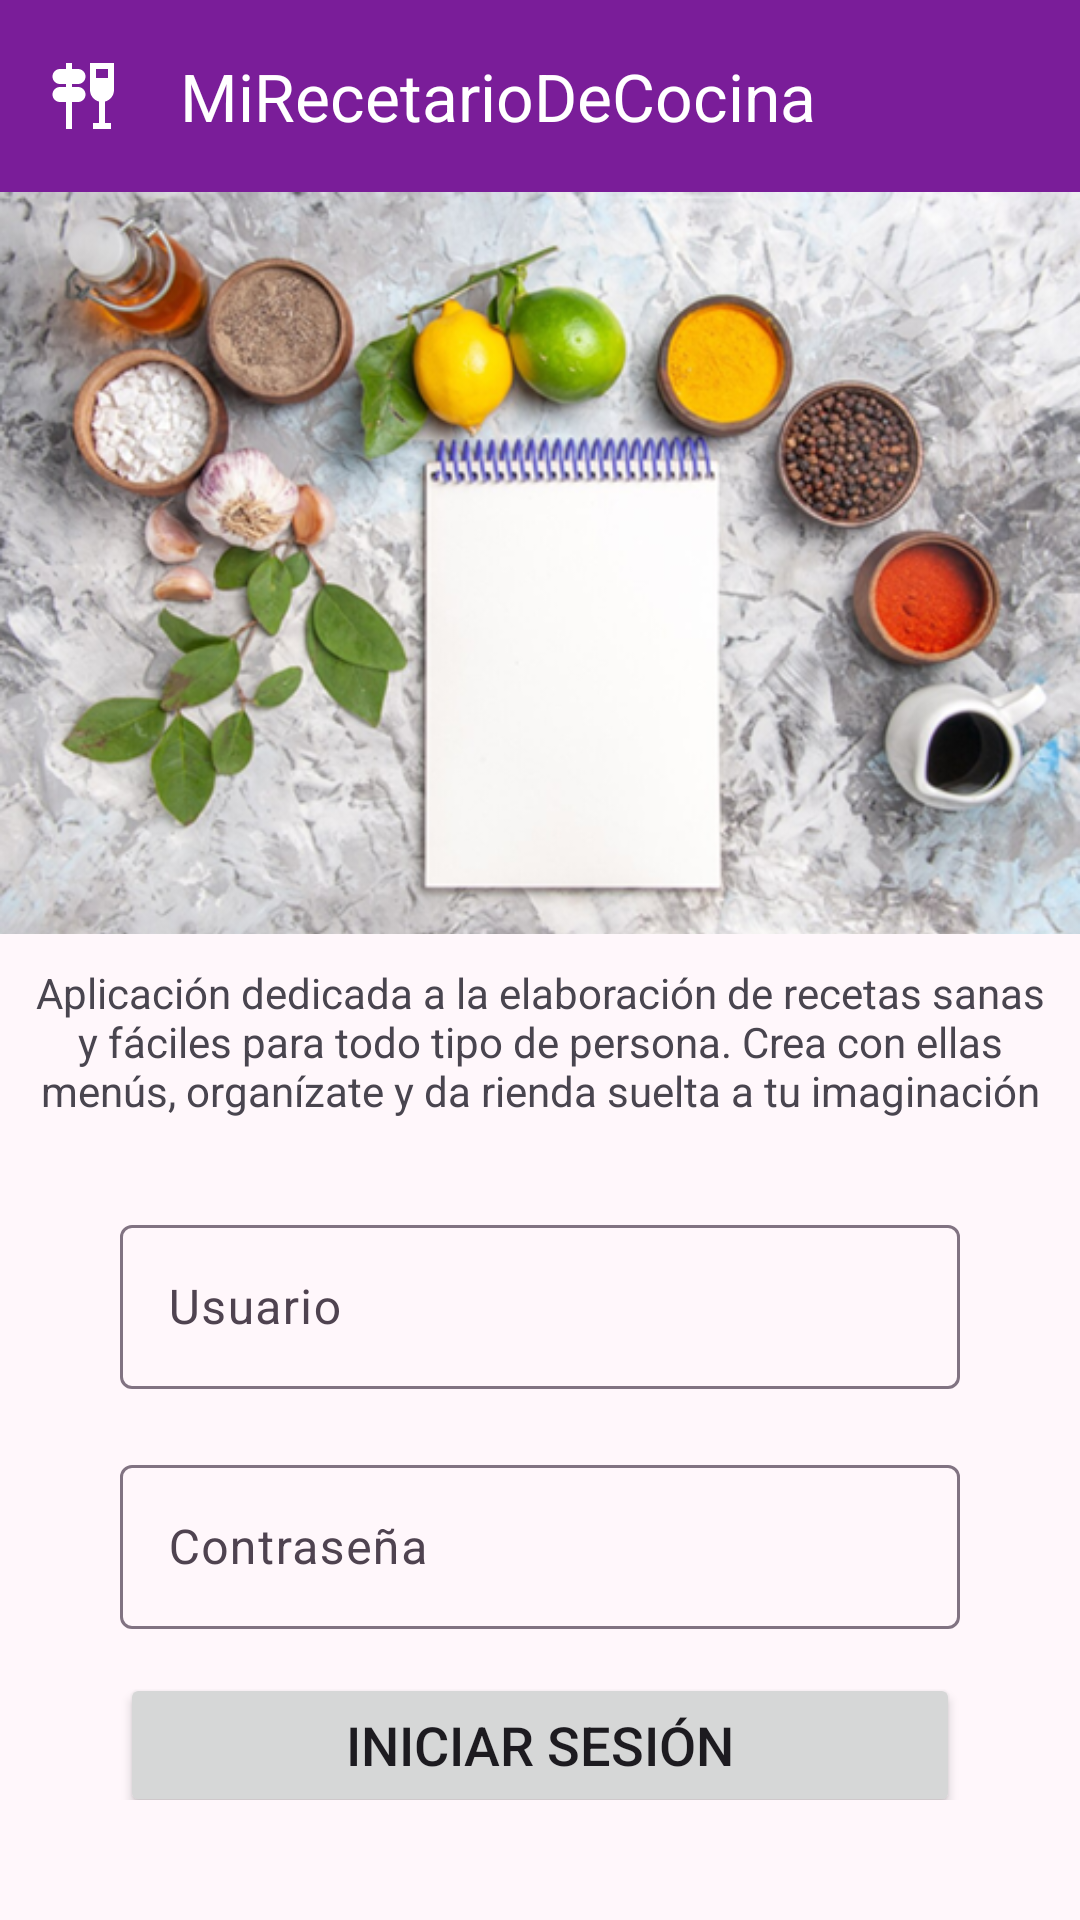

Reconstruct the res/layout file that produces this screen, plus the resources it refers to.
<!-- AndroidManifest.xml: application theme Theme.MiRecetarioDeCocina -->
<!-- res/layout/activity_main.xml -->
<?xml version="1.0" encoding="utf-8"?>
<androidx.coordinatorlayout.widget.CoordinatorLayout
    xmlns:android="http://schemas.android.com/apk/res/android"
    xmlns:tools="http://schemas.android.com/tools"
    xmlns:app="http://schemas.android.com/apk/res-auto"
    android:layout_width="match_parent"
    android:layout_height="match_parent"
    tools:context=".MainActivity">

    <androidx.constraintlayout.widget.ConstraintLayout
        android:layout_width="match_parent"
        android:layout_height="match_parent"
        android:orientation="vertical"
        app:layout_behavior="@string/appbar_scrolling_view_behavior">

        <include layout="@layout/top_app_bar"
            android:id="@+id/top_app_bar"
            android:layout_width="match_parent"
            android:layout_height="wrap_content"
            app:layout_constraintTop_toTopOf="parent"
            app:layout_constraintRight_toRightOf="parent"
            app:layout_constraintLeft_toLeftOf="parent"
            app:layout_constraintBottom_toTopOf="@id/imgApp"/>

        <ImageView
            android:id="@+id/imgApp"
            android:layout_width="match_parent"
            android:layout_height="wrap_content"
            android:adjustViewBounds="true"
            android:contentDescription="@string/m_inicio_mi_recetario_de_cocina"
            android:scaleType="centerCrop"
            android:src="@drawable/recetario1"
            app:layout_constraintLeft_toLeftOf="parent"
            app:layout_constraintRight_toRightOf="parent"
            app:layout_constraintTop_toBottomOf="@id/top_app_bar"
            app:layout_constraintBottom_toTopOf="@id/contentLogin" />

        <androidx.constraintlayout.widget.ConstraintLayout
            android:id="@+id/contentLogin"
            android:layout_width="match_parent"
            android:layout_height="0dp"
            app:layout_constraintTop_toBottomOf="@id/imgApp"
            app:layout_constraintLeft_toLeftOf="parent"
            app:layout_constraintRight_toRightOf="parent"
            app:layout_constraintBottom_toBottomOf="parent">

            <TextView
                android:id="@+id/presentacionApp"
                android:layout_width="match_parent"
                android:layout_height="wrap_content"
                android:text="@string/m_aplicacion_dedicada_a_la_elaboracion"
                android:paddingVertical="10dp"
                android:paddingHorizontal="10dp"
                android:textAlignment="center"
                app:layout_constraintTop_toTopOf="parent"
                app:layout_constraintRight_toRightOf="parent"
                app:layout_constraintLeft_toLeftOf="parent"
                app:layout_constraintBottom_toTopOf="@id/loginForm"/>

            <androidx.constraintlayout.widget.ConstraintLayout
                android:id="@+id/loginForm"
                android:layout_width="match_parent"
                android:layout_height="0dp"
                android:background="@drawable/layout_border"
                android:layout_marginHorizontal="20dp"
                android:layout_marginBottom="40dp"
                app:layout_constraintTop_toBottomOf="@id/presentacionApp"
                app:layout_constraintLeft_toLeftOf="parent"
                app:layout_constraintRight_toRightOf="parent"
                app:layout_constraintBottom_toBottomOf="parent">

                <com.google.android.material.textfield.TextInputLayout
                    android:id="@+id/userTextInput"
                    android:layout_width="match_parent"
                    android:layout_height="60dp"
                    android:layout_marginHorizontal="20dp"
                    android:layout_marginVertical="20dp"
                    android:hint="@string/m_usuario"
                    app:layout_constraintTop_toTopOf="parent"
                    app:layout_constraintLeft_toLeftOf="parent"
                    app:layout_constraintRight_toRightOf="parent"
                    app:layout_constraintBottom_toTopOf="@id/passwordLabel">

                    <com.google.android.material.textfield.TextInputEditText
                        android:id="@+id/userValue"
                        android:layout_width="match_parent"
                        android:layout_height="wrap_content"
                        android:maxLength="15"/>

                </com.google.android.material.textfield.TextInputLayout>


                <com.google.android.material.textfield.TextInputLayout
                    android:id="@+id/passwordLabel"
                    android:layout_width="match_parent"
                    android:layout_height="60dp"
                    android:layout_marginHorizontal="20dp"
                    android:layout_marginVertical="20dp"
                    android:hint="@string/m_contrasena"
                    app:layout_constraintTop_toBottomOf="@id/userTextInput"
                    app:layout_constraintLeft_toLeftOf="parent"
                    app:layout_constraintRight_toRightOf="parent">

                    <com.google.android.material.textfield.TextInputEditText
                        android:id="@+id/passwordValue"
                        android:inputType="textPassword"
                        android:layout_width="match_parent"
                        android:layout_height="wrap_content"
                        android:maxLength="15"/>

                </com.google.android.material.textfield.TextInputLayout>

                <Button
                    android:id="@+id/btnInicioSesion"
                    android:layout_width="match_parent"
                    android:layout_height="wrap_content"
                    android:layout_marginHorizontal="20dp"
                    android:layout_marginTop="20dp"
                    android:text="@string/m_btn_iniciar_sesion"
                    android:textSize="18sp"
                    app:layout_constraintBottom_toBottomOf="parent"
                    app:layout_constraintLeft_toLeftOf="parent"
                    app:layout_constraintRight_toRightOf="parent"
                    app:layout_constraintTop_toBottomOf="@id/passwordLabel" />

            </androidx.constraintlayout.widget.ConstraintLayout>

        </androidx.constraintlayout.widget.ConstraintLayout>

    </androidx.constraintlayout.widget.ConstraintLayout>

</androidx.coordinatorlayout.widget.CoordinatorLayout>
<!-- res/layout/top_app_bar.xml (included above) -->
<?xml version="1.0" encoding="utf-8"?>
<com.google.android.material.appbar.AppBarLayout
    xmlns:android="http://schemas.android.com/apk/res/android"
    xmlns:app="http://schemas.android.com/apk/res-auto"
    android:id="@+id/appBarLayout"
    android:layout_width="match_parent"
    android:layout_height="wrap_content"
    android:fitsSystemWindows="true"
    style="@style/Widget.MaterialComponents.AppBarLayout.PrimarySurface">

    <com.google.android.material.appbar.MaterialToolbar
        android:id="@+id/toolbar"
        android:layout_width="match_parent"
        android:layout_height="wrap_content"
        app:title="MiRecetarioDeCocina"
        app:titleTextColor="@color/cardview_light_background"
        app:popupTheme="@style/ThemeOverlay.AppCompat.Light"
        app:navigationIcon="@drawable/baseline_tapas_24"
        android:minHeight="?attr/actionBarSize" />

</com.google.android.material.appbar.AppBarLayout>
<!-- resources referenced by this layout -->
<resources>
  <!-- drawable baseline_tapas_24 (drawable) -->
  <vector xmlns:android="http://schemas.android.com/apk/res/android" android:height="24dp" android:tint="#FFFFFF" android:viewportHeight="24" android:viewportWidth="24" android:width="24dp">
        
      <path android:fillColor="@android:color/white" android:pathData="M22,10V1h-8v9c0,1.86 1.28,3.41 3,3.86V21h-2v2h6v-2h-2v-7.14C20.72,13.41 22,11.86 22,10zM20,3v3h-4V3H20zM12.5,11.5c0,1.38 -1.12,2.5 -2.5,2.5H8v9H6v-9H4c-1.38,0 -2.5,-1.12 -2.5,-2.5C1.5,10.12 2.62,9 4,9h2V8H4C2.62,8 1.5,6.88 1.5,5.5C1.5,4.12 2.62,3 4,3h2V1h2v2h2c1.38,0 2.5,1.12 2.5,2.5C12.5,6.88 11.38,8 10,8H8v1h2C11.38,9 12.5,10.12 12.5,11.5z"/>
      
  </vector>
  <string name="m_aplicacion_dedicada_a_la_elaboracion">Aplicación dedicada a la elaboración de recetas sanas y fáciles para todo tipo de persona. Crea con ellas menús, organízate y da rienda suelta a tu imaginación</string>
  <string name="m_btn_iniciar_sesion">Iniciar sesión</string>
  <string name="m_contrasena">Contraseña</string>
  <string name="m_inicio_mi_recetario_de_cocina">Inicio Mi Recetario de Cocina</string>
  <string name="m_usuario">Usuario</string>
  <style name="Theme.MiRecetarioDeCocina" parent="Base.Theme.MiRecetarioDeCocina" />
  <color name="md_theme_primary">#7A1D99</color>
  <color name="md_theme_onPrimary">#FFFFFF</color>
  <color name="md_theme_primaryContainer">#953BB3</color>
  <color name="md_theme_onPrimaryContainer">#FAD6FF</color>
  <color name="md_theme_secondary">#2B6195</color>
  <color name="md_theme_onSecondary">#FFFFFF</color>
  <color name="md_theme_secondaryContainer">#94C5FF</color>
  <color name="md_theme_onSecondaryContainer">#165184</color>
  <color name="md_theme_tertiary">#566422</color>
  <color name="md_theme_onTertiary">#FFFFFF</color>
  <color name="md_theme_tertiaryContainer">#9AAB60</color>
  <color name="md_theme_onTertiaryContainer">#323F00</color>
  <color name="md_theme_error">#BA0029</color>
  <color name="md_theme_onError">#FFFFFF</color>
  <color name="md_theme_errorContainer">#E90036</color>
  <color name="md_theme_onErrorContainer">#FFFBFF</color>
  <color name="md_theme_background">#FFF7FB</color>
  <color name="md_theme_onBackground">#201921</color>
  <color name="md_theme_surface">#FDF8F8</color>
  <color name="md_theme_onSurface">#1C1B1C</color>
  <color name="md_theme_surfaceVariant">#EFDDEE</color>
  <color name="md_theme_onSurfaceVariant">#4F4350</color>
  <color name="md_theme_outline">#817382</color>
  <color name="md_theme_outlineVariant">#D2C1D2</color>
  <color name="md_theme_inverseSurface">#313030</color>
  <color name="md_theme_inverseOnSurface">#F4F0F0</color>
  <color name="md_theme_inversePrimary">#EFB0FF</color>
  <color name="md_theme_primaryFixed">#FAD7FF</color>
  <color name="md_theme_onPrimaryFixed">#330044</color>
  <color name="md_theme_primaryFixedDim">#EFB0FF</color>
  <color name="md_theme_onPrimaryFixedVariant">#731492</color>
  <color name="md_theme_secondaryFixed">#D1E4FF</color>
  <color name="md_theme_onSecondaryFixed">#001D36</color>
  <color name="md_theme_secondaryFixedDim">#9ECAFF</color>
  <color name="md_theme_onSecondaryFixedVariant">#04497C</color>
  <color name="md_theme_tertiaryFixed">#D9EB99</color>
  <color name="md_theme_onTertiaryFixed">#171E00</color>
  <color name="md_theme_tertiaryFixedDim">#BDCE7F</color>
  <color name="md_theme_onTertiaryFixedVariant">#3E4C0A</color>
  <color name="md_theme_surfaceDim">#DDD9D9</color>
  <color name="md_theme_surfaceBright">#FDF8F8</color>
  <color name="md_theme_surfaceContainerLowest">#FFFFFF</color>
  <color name="md_theme_surfaceContainerLow">#F7F2F2</color>
  <color name="md_theme_surfaceContainer">#F1EDED</color>
  <color name="md_theme_surfaceContainerHigh">#ECE7E7</color>
  <color name="md_theme_surfaceContainerHighest">#E6E1E1</color>
</resources>
